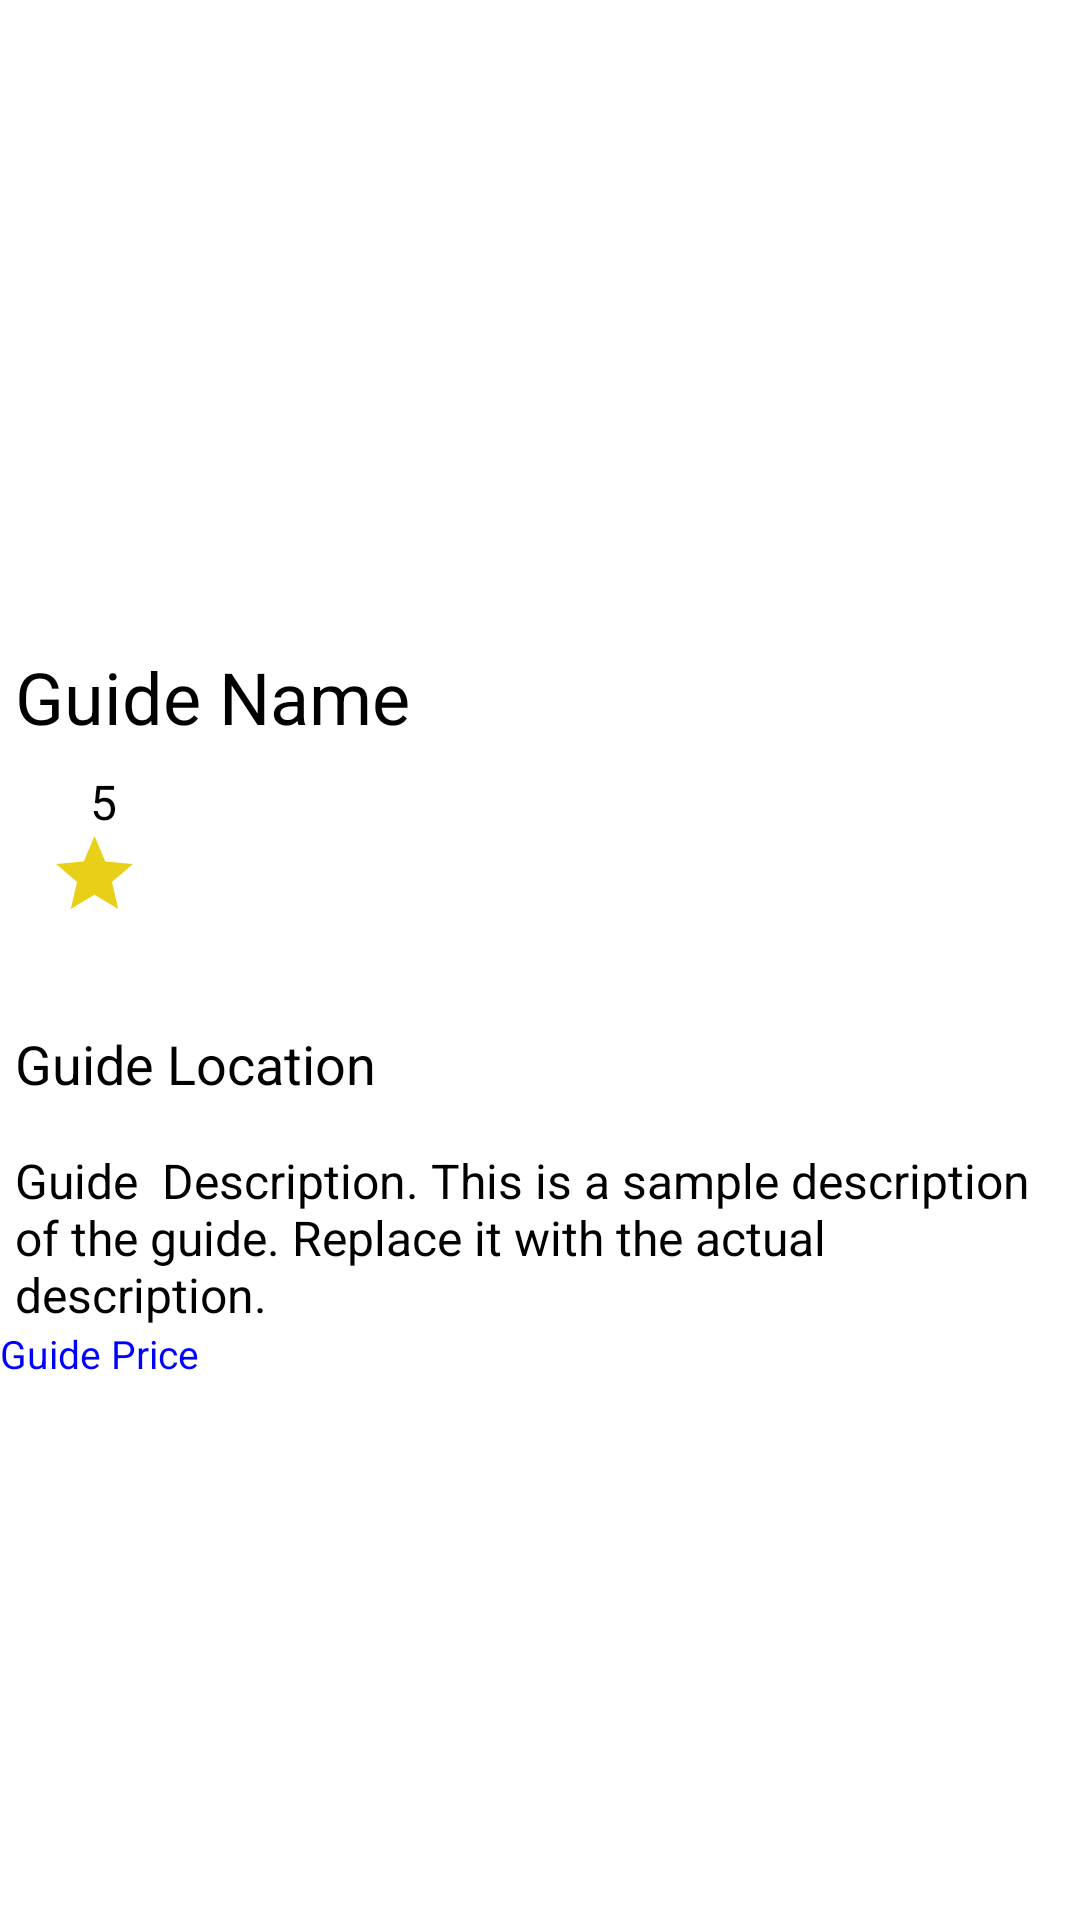

Produce the Android XML layout that renders to this screen, including the resource entries it uses.
<!-- AndroidManifest.xml: application theme AppTheme -->
<!-- res/layout/guidedetail.xml -->
<RelativeLayout xmlns:android="http://schemas.android.com/apk/res/android"
    xmlns:app="http://schemas.android.com/apk/res-auto"
    xmlns:tools="http://schemas.android.com/tools"
    android:layout_width="match_parent"
    android:layout_height="match_parent"
    android:backgroundTint="#FFFFFF">

    
    <ImageView
        android:id="@+id/imageView"
        android:layout_width="match_parent"
        android:layout_height="200dp"
        android:scaleType="centerCrop"
        />

    
    <TextView
        android:id="@+id/fullnameTextView"
        android:layout_width="wrap_content"
        android:layout_height="wrap_content"
        android:layout_below="@id/imageView"
        android:layout_marginTop="16dp"
        android:layout_marginStart="5dp"
        android:text="Guide Name"
        android:textSize="24sp"
        android:textColor="@android:color/black"/>

    
    <ImageView
        android:id="@+id/image_star"
        android:layout_width="53dp"
        android:layout_height="70dp"
        android:layout_below="@id/fullnameTextView"
        android:layout_marginStart="5dp"
        android:layout_marginTop="8dp"
        android:src="@drawable/ic_star_foreground" />

    
    <TextView
        android:id="@+id/text_star_count"
        android:layout_width="wrap_content"
        android:layout_height="wrap_content"
        android:layout_below="@id/fullnameTextView"

        android:layout_marginTop="8dp"
        android:layout_marginStart="30dp"
        android:textSize="16sp"
        android:textColor="@android:color/black"
        android:text="5" />

    
    <TextView
        android:id="@+id/locationTextView"
        android:layout_width="wrap_content"
        android:layout_height="wrap_content"
        android:layout_below="@id/image_star"
        android:layout_marginTop="16dp"
        android:layout_marginStart="5dp"
        android:text="Guide Location "
        android:textSize="18sp"
        android:textColor="@android:color/black"/>

    
    <TextView
        android:id="@+id/text_Guide_description"
        android:layout_width="match_parent"
        android:layout_height="wrap_content"
        android:layout_below="@id/locationTextView"
        android:layout_marginTop="16dp"
        android:layout_marginStart="5dp"
        android:text="Guide  Description. This is a sample description of the guide. Replace it with the actual description."
        android:textSize="16sp"
        android:textColor="@android:color/black"/>

    <TextView
        android:id="@+id/priceTextView"
        android:layout_width="wrap_content"
        android:layout_height="wrap_content"
        android:layout_below="@id/text_Guide_description"
        android:textColor="#0000FF"
        android:textSize="13sp"
        android:text="Guide Price" />

</RelativeLayout>
<!-- resources referenced by this layout -->
<resources>
  <!-- drawable ic_star_foreground (drawable) -->
  <vector xmlns:android="http://schemas.android.com/apk/res/android"
      android:width="108dp"
      android:height="108dp"
      android:viewportWidth="24"
      android:viewportHeight="24"
      android:tint="#E8D018">
    <group android:scaleX="0.58"
        android:scaleY="0.58"
        android:translateX="5.04"
        android:translateY="5.04">
      <path
          android:fillColor="@android:color/white"
          android:pathData="M12,17.27L18.18,21l-1.64,-7.03L22,9.24l-7.19,-0.61L12,2 9.19,8.63 2,9.24l5.46,4.73L5.82,21z"/>
    </group>
  </vector>
  <style name="AppTheme" parent="Theme.MaterialComponents.Light.DarkActionBar">
          
          <item name="colorPrimary">#2196F3</item> 
          <item name="colorPrimaryDark">#1976D2</item> 
          <item name="colorAccent">#FF0000FF</item> 
      </style>
</resources>
